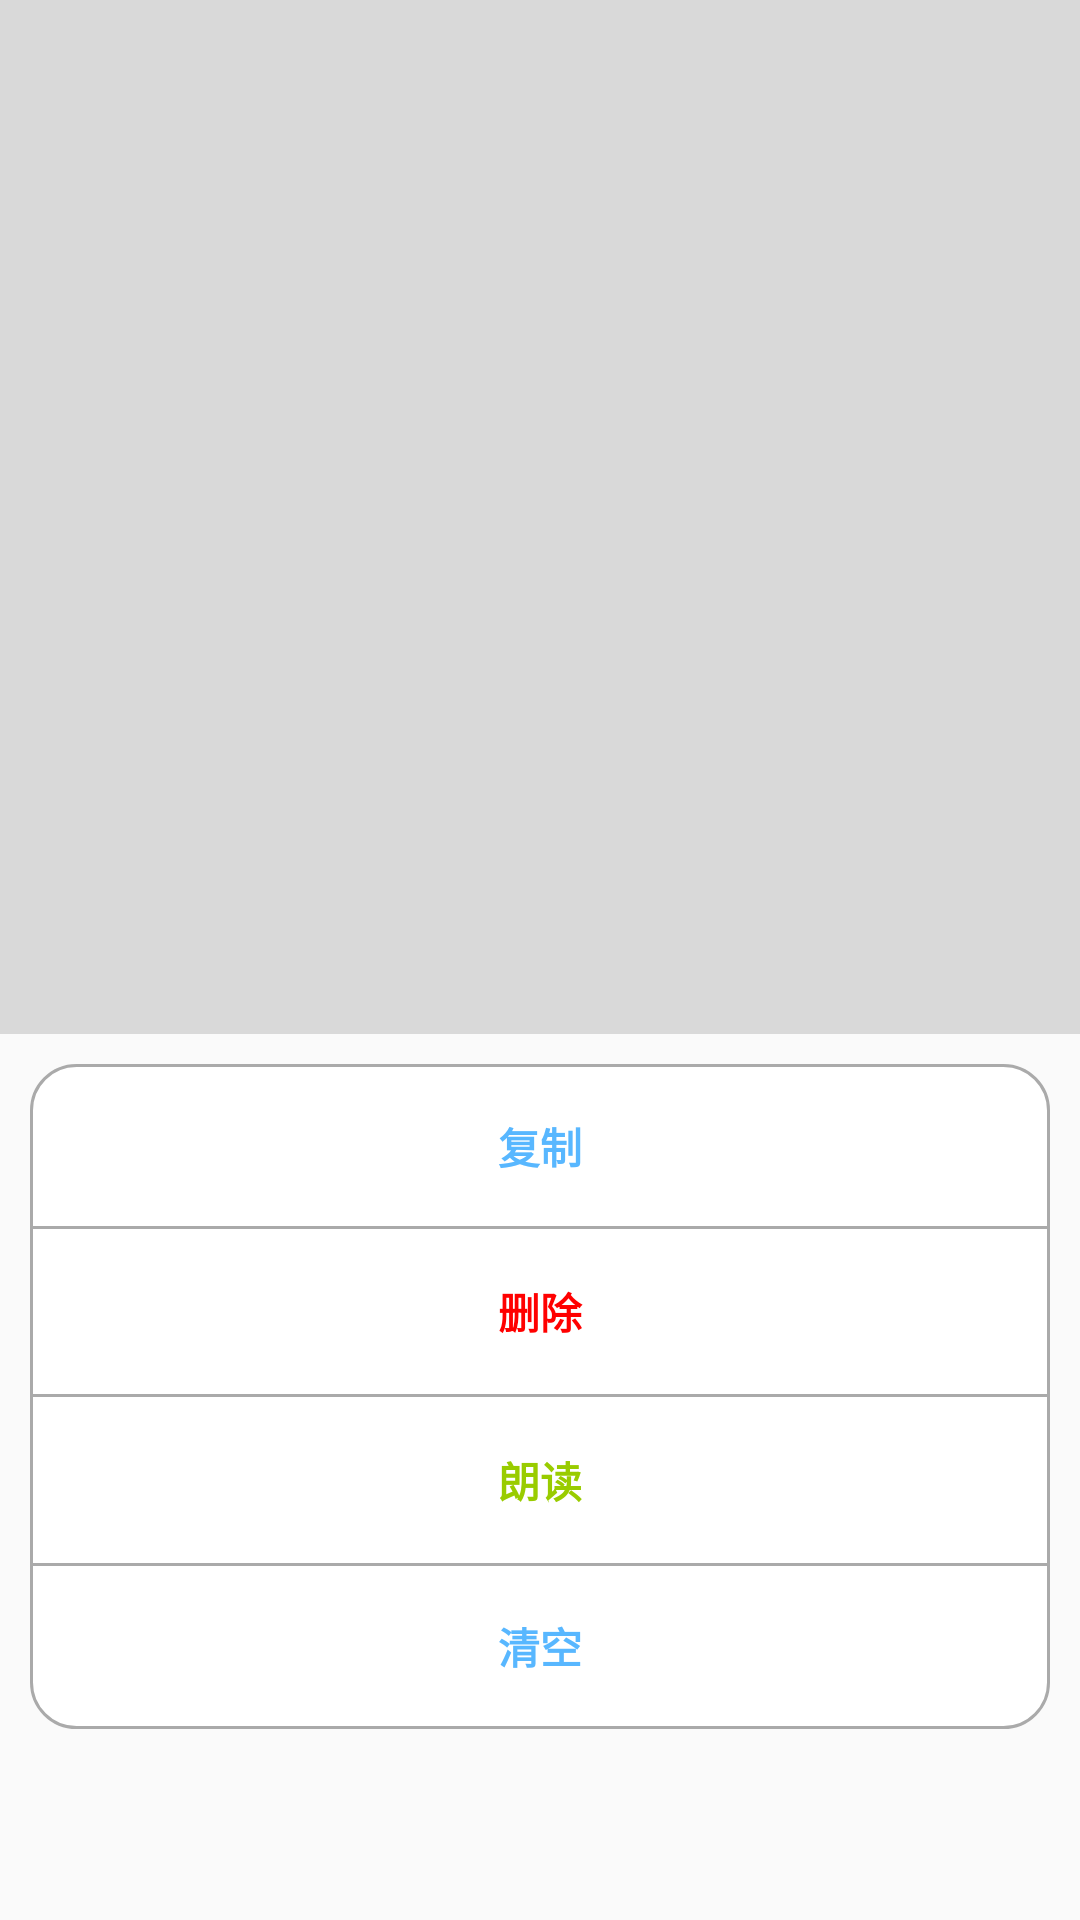

Reconstruct the res/layout file that produces this screen, plus the resources it refers to.
<!-- AndroidManifest.xml: application theme Theme.AppCompat.Light.NoActionBar -->
<!-- res/layout/popview.xml -->
<?xml version="1.0" encoding="utf-8"?>
<LinearLayout xmlns:android="http://schemas.android.com/apk/res/android"
              android:layout_width="match_parent"
              android:layout_height="match_parent"
              android:orientation="vertical">

    <LinearLayout
        android:id="@+id/pp_ll_bank"
        android:layout_width="match_parent"
        android:layout_height="wrap_content"
        android:layout_weight="2"
        android:alpha="0.4"
        android:background="@android:color/darker_gray"
        android:orientation="horizontal"
        >
    </LinearLayout>

    <LinearLayout
        android:layout_width="match_parent"
        android:layout_height="wrap_content"
        android:layout_margin="10dp"
        android:layout_marginBottom="10dp"
        android:layout_weight="1"
        android:background="@android:color/transparent"
        android:orientation="vertical"
        >

        <TextView
            android:id="@+id/pp_tv_item1"
            android:layout_width="match_parent"
            android:layout_height="wrap_content"
            android:layout_weight="1"
            android:background="@drawable/divider"
            android:gravity="center"
            android:text="复制"
            android:textColor="#58B7FF"
            android:textStyle="bold"
            />

        <TextView
            android:id="@+id/pp_tv_item2"
            android:layout_width="match_parent"
            android:layout_height="wrap_content"
            android:layout_weight="1"
            android:background="@drawable/diver_center"
            android:gravity="center"
            android:text="删除"
            android:textColor="#F00"
            android:textStyle="bold"
            />
        <TextView
            android:layout_width="match_parent"
            android:layout_height="1dp"
            android:background="@android:color/darker_gray"
            />
        <TextView
            android:id="@+id/pp_tv_item4"
            android:layout_width="match_parent"
            android:layout_height="wrap_content"
            android:layout_weight="1"
            android:background="@drawable/diver_center"
            android:gravity="center"
            android:text="朗读"
            android:textColor="@android:color/holo_green_light"
            android:textStyle="bold"
            />
        <TextView
            android:id="@+id/pp_tv_item3"
            android:layout_width="match_parent"
            android:layout_height="wrap_content"
            android:layout_weight="1"
            android:background="@drawable/divider_bottom"
            android:gravity="center"
            android:text="清空"

            android:textColor="#58B7FF"
            android:textStyle="bold"
            />

        <TextView
            android:layout_width="match_parent"
            android:layout_height="wrap_content"
            android:layout_weight="1"
            />
    </LinearLayout>
</LinearLayout>
<!-- resources referenced by this layout -->
<resources>
  <!-- drawable diver_center (drawable) -->
  <?xml version="1.0" encoding="utf-8"?>
  <selector xmlns:android="http://schemas.android.com/apk/res/android">
  
      <item>
          <layer-list>
              <item
                  android:bottom="-2dp"
                  android:top="-2dp"
                  >
                  <shape>
                      <solid android:color="@android:color/white"/>
                      <stroke
                          android:width="1dp"
                          android:color="@android:color/darker_gray"
                          ></stroke>
                  </shape>
              </item>
          </layer-list>
      </item>
  
  </selector>
  <!-- drawable divider (drawable) -->
  <?xml version="1.0" encoding="utf-8"?>
  <selector xmlns:android="http://schemas.android.com/apk/res/android">
  
      <item>
          <shape>
              <corners android:topLeftRadius="15dp" android:topRightRadius="15dp"/>
              <solid android:color="@android:color/white"/>
              <stroke android:width="1dp" android:color="@android:color/darker_gray"/>
          </shape>
      </item>
  </selector>
  <!-- drawable divider_bottom (drawable) -->
  <?xml version="1.0" encoding="utf-8"?>
  <selector xmlns:android="http://schemas.android.com/apk/res/android">
  
      <item>
          <shape>
              <corners android:bottomLeftRadius="15dp" android:bottomRightRadius="15dp"/>
              <stroke android:width="1dp" android:color="@android:color/darker_gray"/>
              <solid android:color="@android:color/white"/>
          </shape>
      </item>
  
  </selector>
</resources>
